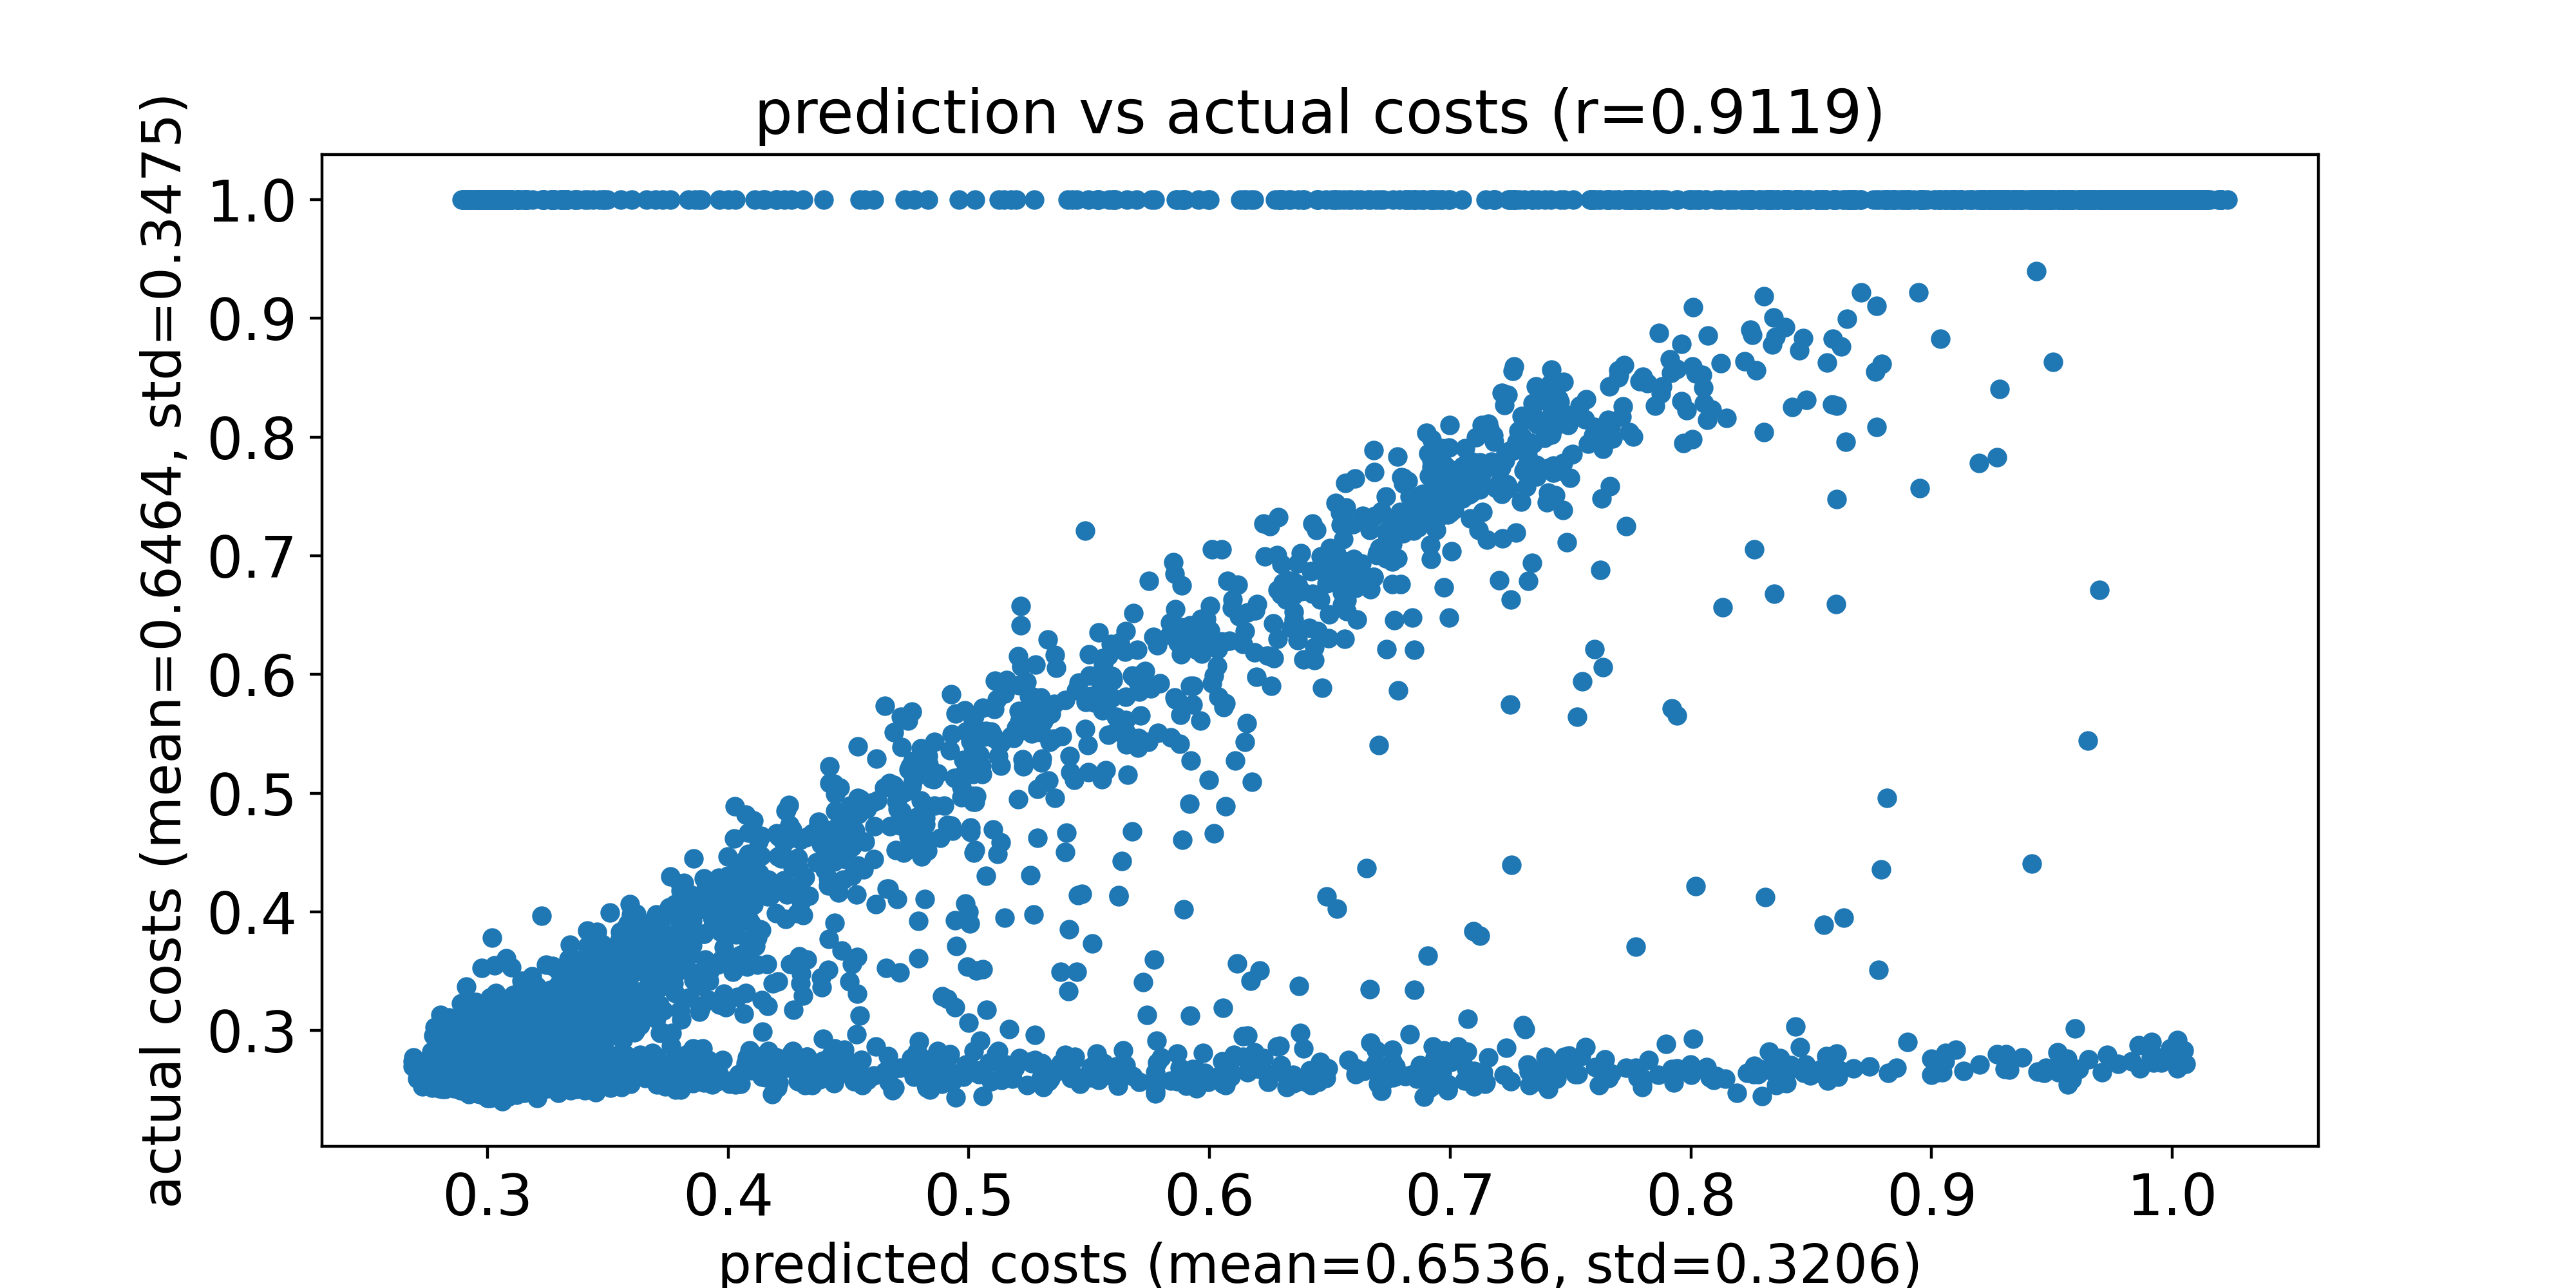

Data behind this chart, as committed beside it:
predicted costs, actual costs
0.304, 0.2809
0.3027, 0.2726
0.3009, 1.0
0.3037, 0.2549
0.3031, 0.2661
0.3053, 0.2617
0.3059, 0.2774
0.3093, 0.2838
0.3047, 0.2644
0.3085, 0.2783
0.3077, 0.2725
0.3107, 0.2665
0.3101, 0.2747
0.3112, 0.2655
0.3098, 0.2764
0.3101, 0.2663
0.3104, 0.2645
0.3078, 0.2708
0.3029, 0.2646
0.3095, 0.276
0.3079, 0.2655
0.3084, 0.2716
0.3089, 0.2678
0.3095, 0.2784
0.3094, 0.2851
0.3092, 0.28
0.3105, 0.2844
0.3086, 0.2817
0.3043, 0.2835
0.3083, 0.2779
0.3095, 0.2797
0.3086, 0.2762
0.3072, 0.2758
0.3085, 0.277
0.3065, 0.273
0.3041, 0.268
0.3085, 0.2787
0.3086, 0.2682
0.3062, 0.2756
0.3091, 0.2666
0.3069, 0.2818
0.3086, 0.2771
0.3052, 0.2732
0.3064, 0.2755
0.3077, 0.2766
0.3053, 0.2767
0.3084, 0.2765
0.3081, 0.2755
0.3077, 0.2782
0.3039, 0.2677
0.3074, 0.2676
0.3083, 0.2733
0.3098, 0.2651
0.3062, 0.2689
0.3077, 0.2756
0.3101, 0.2781
0.3079, 0.2778
0.3091, 0.2815
0.3056, 0.28
0.3063, 0.2731
... 9,940 more rows
